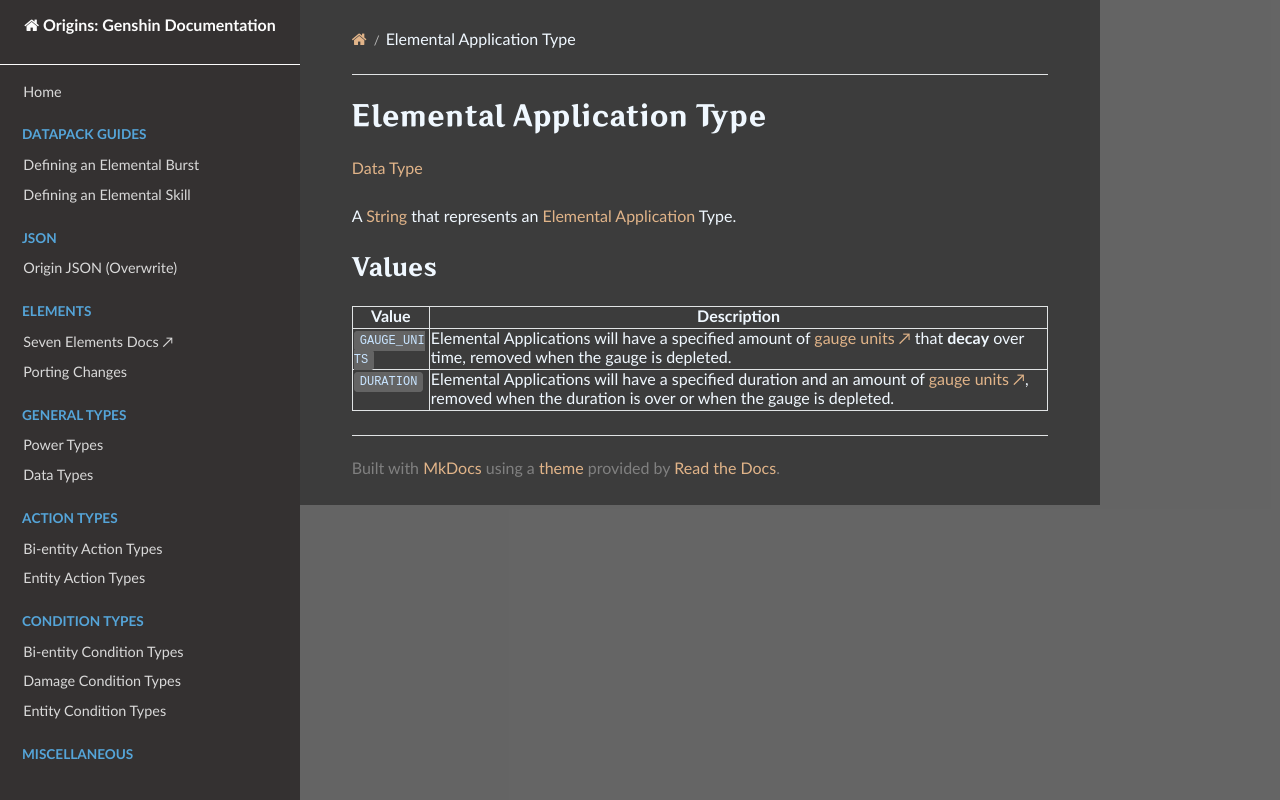

repository: xrickastley/origins-genshin-docs · page: types/data_types/elemental_application_type/index.html · generator: mkdocs

# Elemental Application Type

[Data Type](../data_types.md)

A [String](<https://origins.readthedocs.io/en/latest/types/data_types/string/>) that represents an [Elemental Application](./elemental_application.md) Type.

## Values

| Value         | Description                                                  |
|---------------|--------------------------------------------------------------|
|`GAUGE_UNITS`	| Elemental Applications will have a specified amount of [gauge units ↗](https://xrickastley.github.io/SevenElements/wiki/guide/elements/elemental_gauge_theory) that **decay** over time, removed when the gauge is depleted. |
|`DURATION`		| Elemental Applications will have a specified duration and an amount of [gauge units ↗](https://xrickastley.github.io/SevenElements/wiki/guide/elements/elemental_gauge_theory), removed when the duration is over or when the gauge is depleted. |
